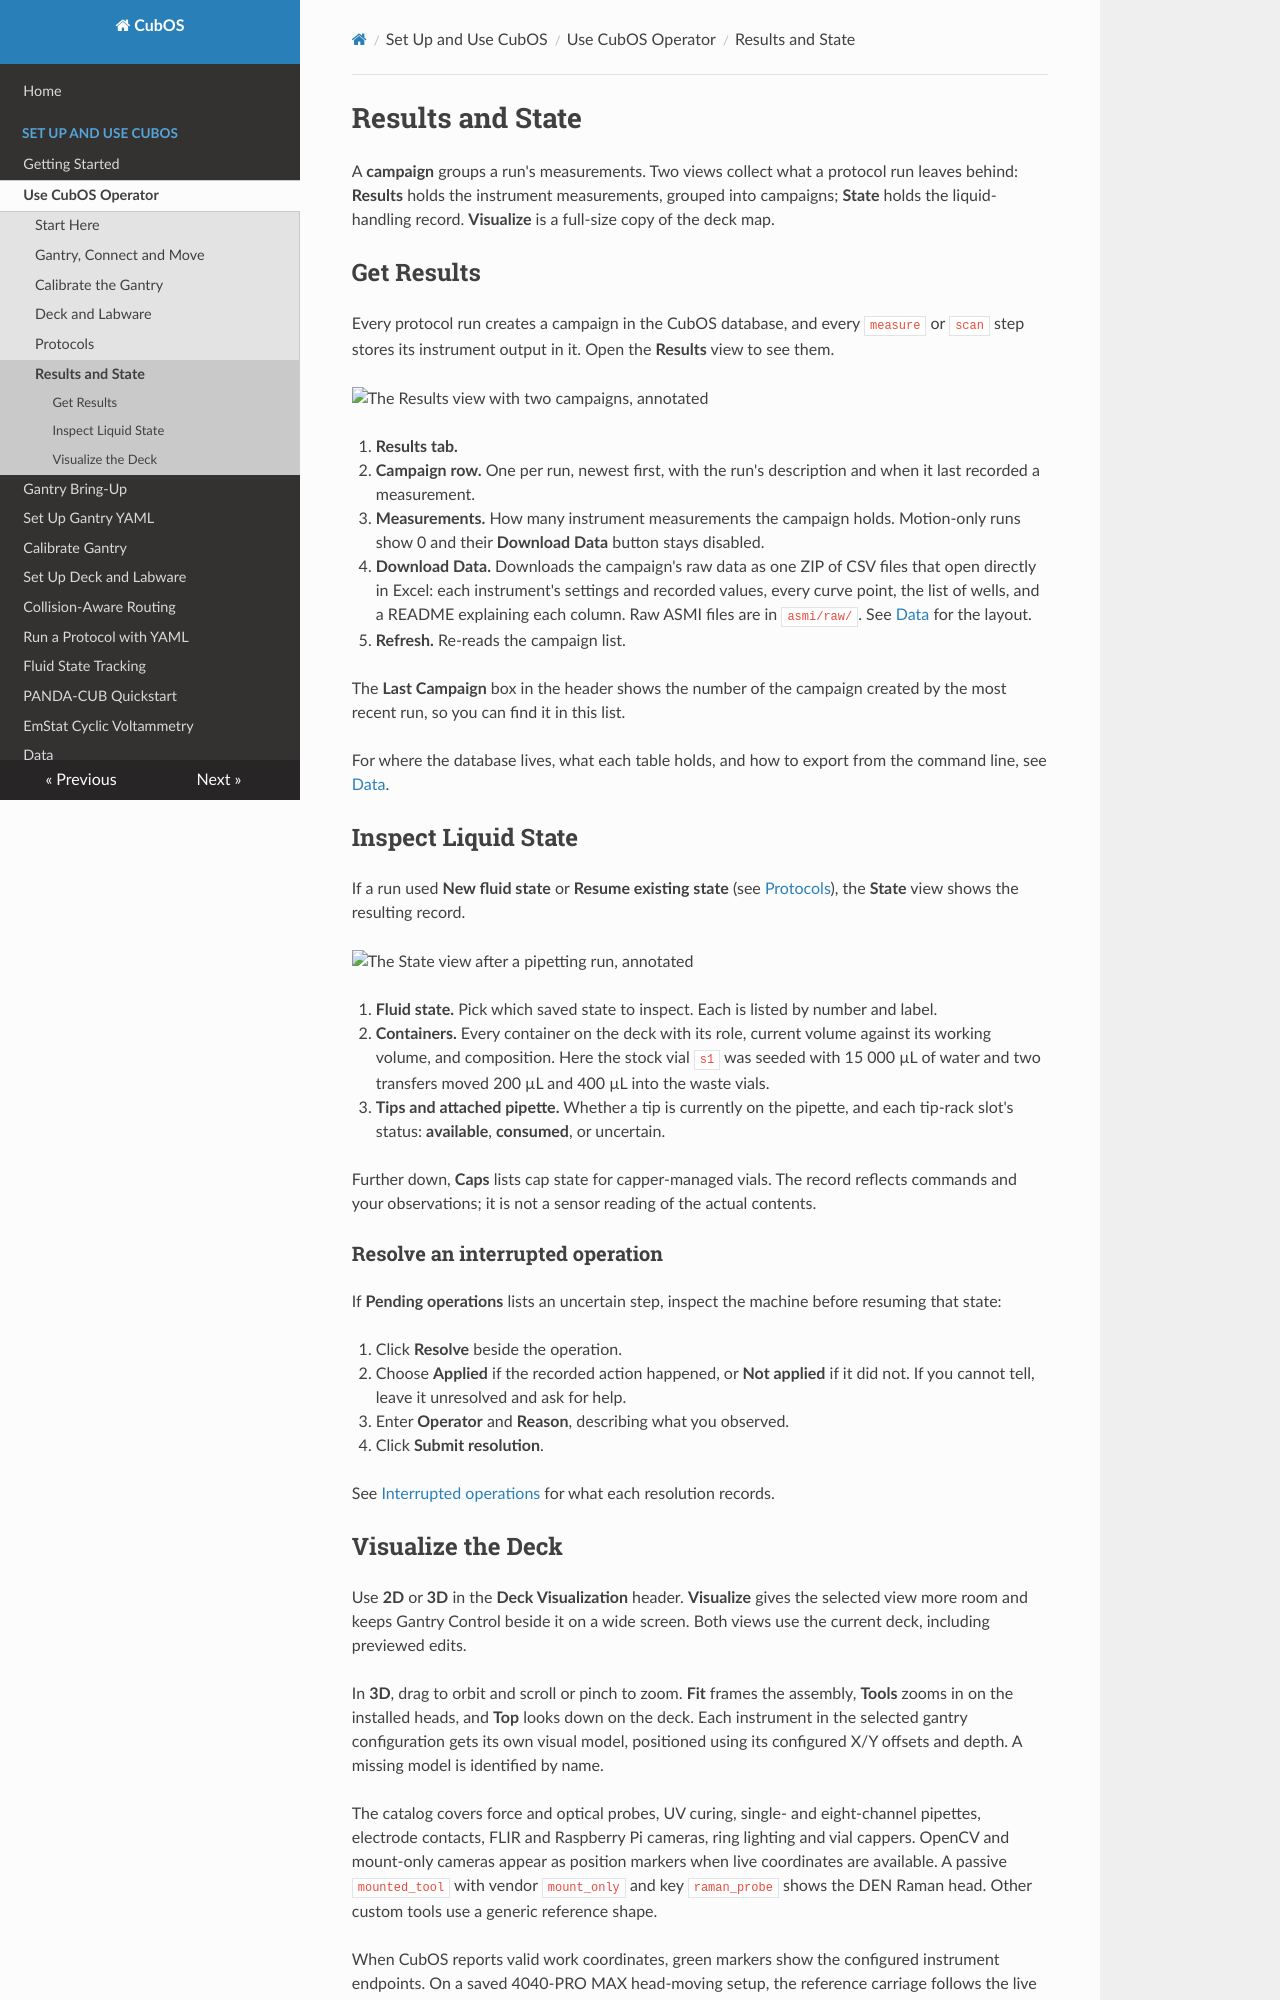

repository: Ursa-Laboratories/CubOS · page: operator-ui/results-and-state/index.html · generator: mkdocs

# Results and State

A **campaign** groups a run's measurements. Two views collect what a protocol run leaves behind: **Results** holds the
instrument measurements, grouped into campaigns; **State** holds the
liquid-handling record. **Visualize** is a full-size copy of the deck map.

## Get Results

Every protocol run creates a campaign in the CubOS database, and every
`measure` or `scan` step stores its instrument output in it. Open the
**Results** view to see them.

![The Results view with two campaigns, annotated](../images/operator-ui/results.webp)

1. **Results tab.**
2. **Campaign row.** One per run, newest first, with the run's description
   and when it last recorded a measurement.
3. **Measurements.** How many instrument measurements the campaign holds.
   Motion-only runs show 0 and their **Download Data** button stays disabled.
4. **Download Data.** Downloads the campaign's raw data as one ZIP of CSV
   files that open directly in Excel: each instrument's settings and recorded
   values, every curve point, the list of wells, and a README explaining each
   column. Raw ASMI files are in `asmi/raw/`. See
   [Data](../data.md#download-data-zip) for the layout.
5. **Refresh.** Re-reads the campaign list.

The **Last Campaign** box in the header shows the number of the campaign
created by the most recent run, so you can find it in this list.

For where the database lives, what each table holds, and how to export from
the command line, see [Data](../data.md).

## Inspect Liquid State

If a run used **New fluid state** or **Resume existing state** (see
[Protocols](protocols.md#track-liquid-state-across-runs)), the **State** view
shows the resulting record.

![The State view after a pipetting run, annotated](../images/operator-ui/state.webp)

1. **Fluid state.** Pick which saved state to inspect. Each is listed by
   number and label.
2. **Containers.** Every container on the deck with its role, current
   volume against its working volume, and composition. Here the stock vial
   `s1` was seeded with 15 000 µL of water and two transfers moved 200 µL
   and 400 µL into the waste vials.
3. **Tips and attached pipette.** Whether a tip is currently on the
   pipette, and each tip-rack slot's status: **available**, **consumed**,
   or uncertain.

Further down, **Caps** lists cap state for capper-managed vials. The record
reflects commands and your observations; it is not a sensor reading of the
actual contents.

### Resolve an interrupted operation

If **Pending operations** lists an uncertain step, inspect the machine
before resuming that state:

1. Click **Resolve** beside the operation.
2. Choose **Applied** if the recorded action happened, or **Not applied**
   if it did not. If you cannot tell, leave it unresolved and ask for help.
3. Enter **Operator** and **Reason**, describing what you observed.
4. Click **Submit resolution**.

See [Interrupted operations](../fluid-state.md#interrupted-operations) for
what each resolution records.
